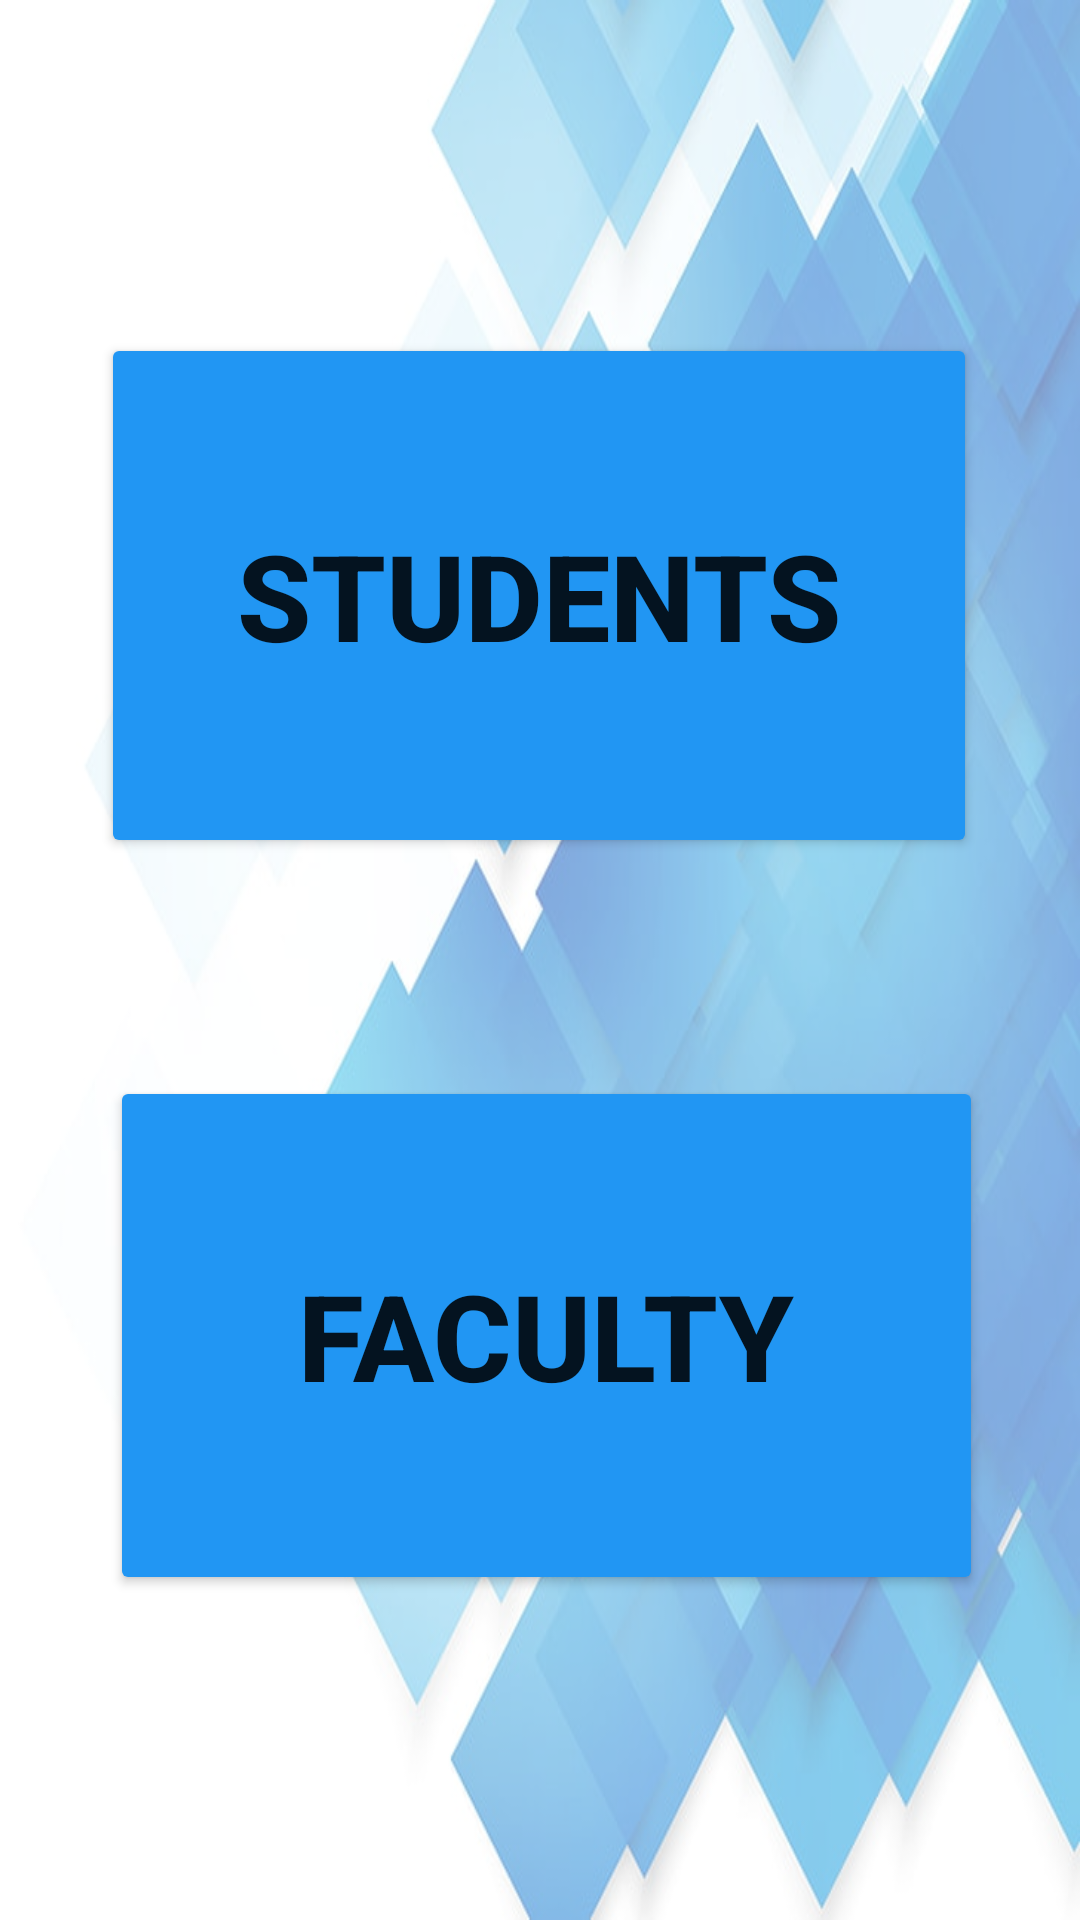

Produce the Android XML layout that renders to this screen, including the resource entries it uses.
<!-- AndroidManifest.xml: application theme Theme.Ncca -->
<!-- res/layout/activity_admin_first_page.xml -->
<?xml version="1.0" encoding="utf-8"?>
<androidx.constraintlayout.widget.ConstraintLayout xmlns:android="http://schemas.android.com/apk/res/android"
    xmlns:app="http://schemas.android.com/apk/res-auto"
    xmlns:tools="http://schemas.android.com/tools"
    android:layout_width="match_parent"
    android:layout_height="match_parent"
    android:background="@drawable/opac"
    tools:context=".AdminFirstPage">

    <Button
        android:id="@+id/fac"
        android:layout_width="291dp"
        android:layout_height="173dp"
        android:backgroundTint="#2196F3"
        android:text="FACULTY"
        android:textSize="40sp"
        android:textStyle="bold"
        app:cornerRadius="30dp"
        app:layout_constraintBottom_toBottomOf="parent"
        app:layout_constraintEnd_toEndOf="parent"
        app:layout_constraintHorizontal_bias="0.532"
        app:layout_constraintStart_toStartOf="parent"
        app:layout_constraintTop_toTopOf="parent"
        app:layout_constraintVertical_bias="0.768" />

    <Button
        android:id="@+id/stu"
        android:layout_width="292dp"
        android:layout_height="175dp"
        android:backgroundTint="#2196F3"
        android:text="STUDENTS"
        android:textSize="40sp"
        android:textStyle="bold"
        app:cornerRadius="30dp"
        app:layout_constraintBottom_toBottomOf="parent"
        app:layout_constraintEnd_toEndOf="parent"
        app:layout_constraintHorizontal_bias="0.496"
        app:layout_constraintStart_toStartOf="parent"
        app:layout_constraintTop_toTopOf="parent"
        app:layout_constraintVertical_bias="0.239" />
</androidx.constraintlayout.widget.ConstraintLayout>
<!-- resources referenced by this layout -->
<resources>
  <!-- drawable opac: png bitmap (drawable, 340331 bytes) -->
  <style name="Theme.Ncca" parent="Theme.MaterialComponents.DayNight.DarkActionBar">
          
          <item name="colorPrimary">@color/purple_500</item>
          <item name="colorPrimaryVariant">@color/purple_700</item>
          <item name="colorOnPrimary">@color/white</item>
          
          <item name="colorSecondary">@color/teal_200</item>
          <item name="colorSecondaryVariant">@color/teal_700</item>
          <item name="colorOnSecondary">@color/black</item>
          
          <item name="android:statusBarColor">?attr/colorPrimaryVariant</item>
          
      </style>
  <!-- not gathered from this repository: default colours our renderer supplied (Android Studio template values) -->
  <color name="purple_500">#FF6200EE</color>
  <color name="purple_700">#FF3700B3</color>
  <color name="teal_200">#FF03DAC5</color>
  <color name="teal_700">#FF018786</color>
  <color name="black">#FF000000</color>
  <color name="white">#FFFFFFFF</color>
</resources>
